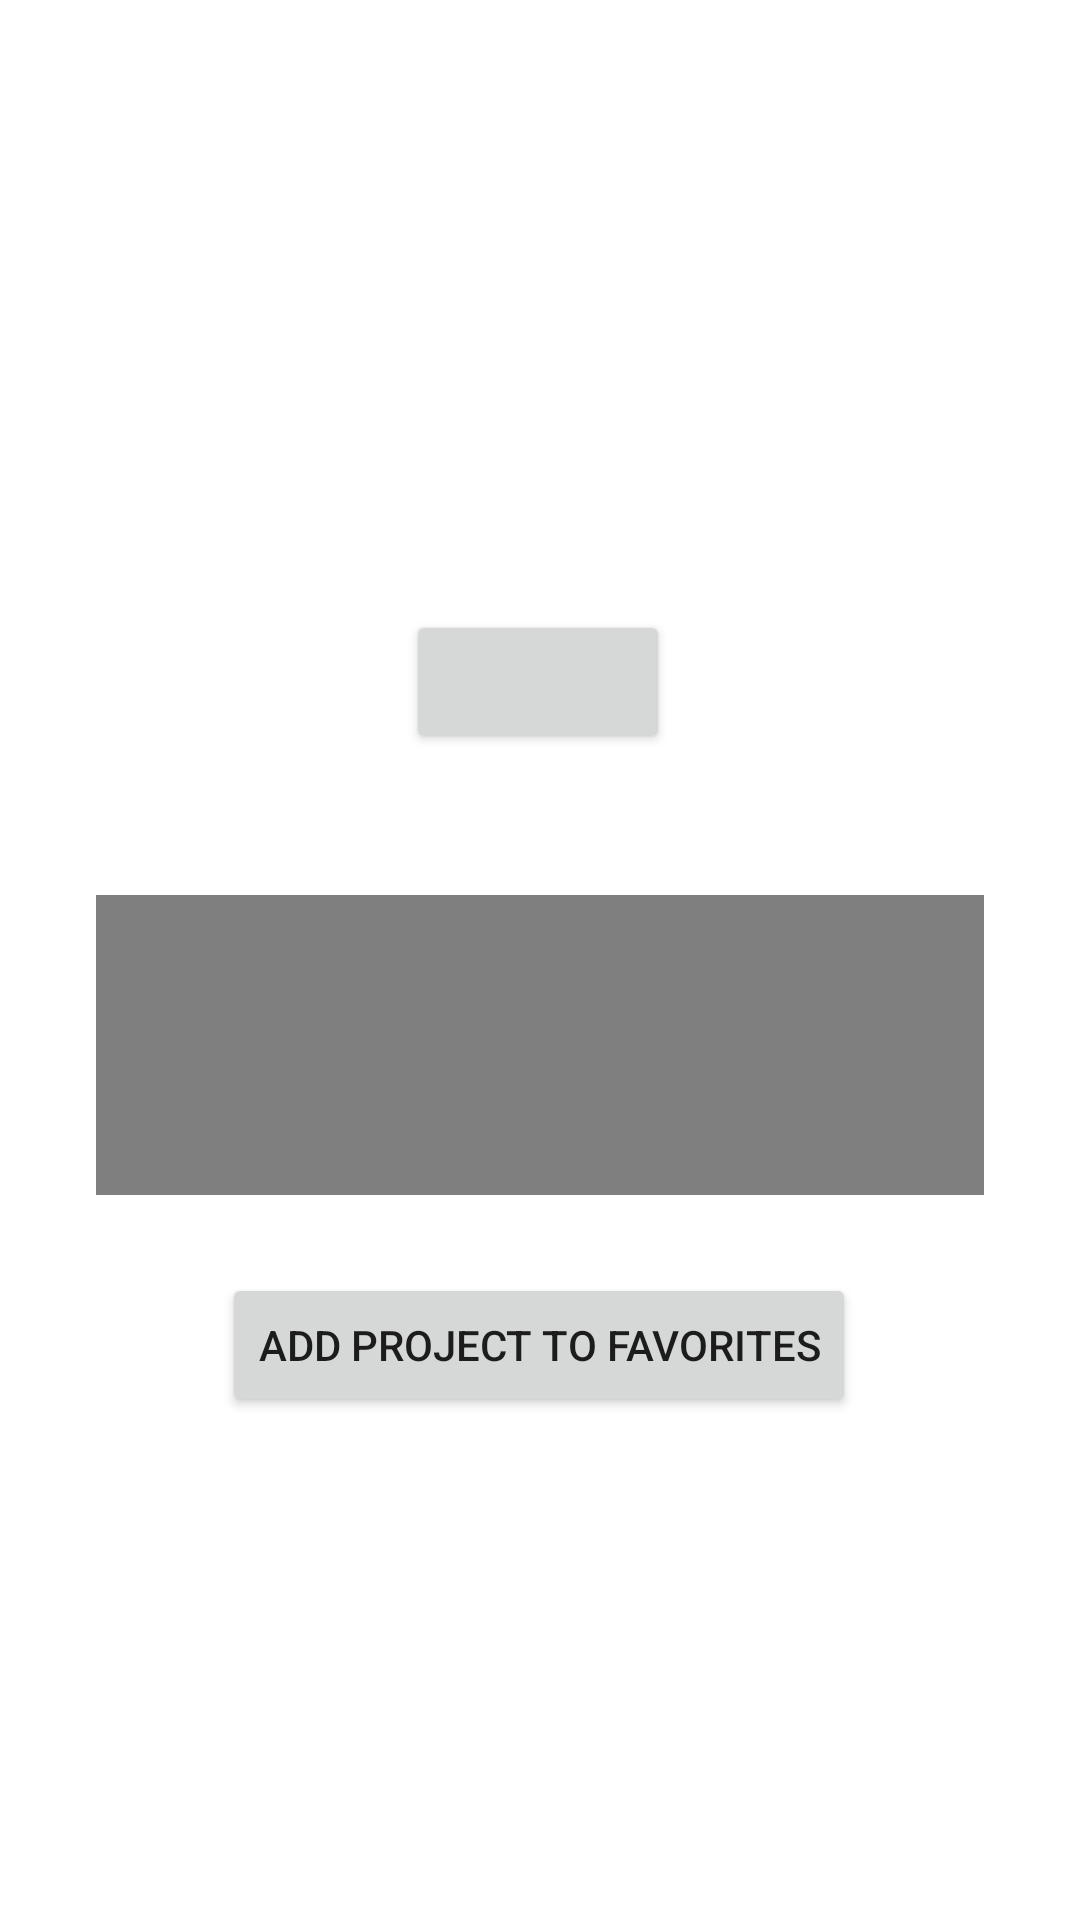

Reconstruct the res/layout file that produces this screen, plus the resources it refers to.
<!-- AndroidManifest.xml: application theme Theme.Projmag -->
<!-- res/layout/activity_project_information.xml -->
<?xml version="1.0" encoding="utf-8"?>
<ScrollView xmlns:android="http://schemas.android.com/apk/res/android"
    xmlns:app="http://schemas.android.com/apk/res-auto"
    xmlns:tools="http://schemas.android.com/tools"
    android:id="@+id/info_scroll_view"
    android:layout_width="match_parent"
    android:layout_height="fill_parent"
    tools:context=".activities.ProjectInformationActivity">

    <androidx.constraintlayout.widget.ConstraintLayout
        android:layout_width="match_parent"
        android:layout_height="wrap_content"
        tools:context=".activities.ProjectInformationActivity">

        <TextView
            android:id="@+id/info_project_title"
            android:layout_width="match_parent"
            android:layout_height="wrap_content"
            android:layout_marginTop="16dp"
            android:textAlignment="center"
            android:textSize="30sp"
            app:layout_constraintBottom_toTopOf="@+id/info_lab_name"
            app:layout_constraintEnd_toEndOf="parent"
            app:layout_constraintStart_toStartOf="parent"
            app:layout_constraintTop_toTopOf="parent"
            tools:text="Project title" />

        <TextView
            android:id="@+id/info_lab_name"
            android:layout_width="wrap_content"
            android:layout_height="wrap_content"
            android:layout_marginTop="8dp"
            app:layout_constraintEnd_toEndOf="parent"
            app:layout_constraintStart_toStartOf="parent"
            app:layout_constraintTop_toBottomOf="@+id/info_project_title"
            tools:text="LabName" />

        <TextView
            android:id="@+id/info_responsible_name"
            android:layout_width="wrap_content"
            android:layout_height="wrap_content"
            android:layout_marginTop="8dp"
            app:layout_constraintEnd_toEndOf="parent"
            app:layout_constraintStart_toStartOf="parent"
            app:layout_constraintTop_toBottomOf="@+id/info_lab_name"
            tools:text="Prof Name" />

        <TextView
            android:id="@+id/info_available_for"
            android:layout_width="wrap_content"
            android:layout_height="wrap_content"
            android:layout_marginTop="8dp"
            app:layout_constraintEnd_toEndOf="parent"
            app:layout_constraintStart_toStartOf="parent"
            app:layout_constraintTop_toBottomOf="@+id/info_responsible_name"
            tools:text="Bachelor and Master" />

        <TextView
            android:id="@+id/info_nb_students"
            android:layout_width="wrap_content"
            android:layout_height="wrap_content"
            android:layout_marginTop="8dp"
            app:layout_constraintEnd_toEndOf="parent"
            app:layout_constraintStart_toStartOf="parent"
            app:layout_constraintTop_toBottomOf="@+id/info_available_for"
            tools:text="2 Students" />

        <TextView
            android:id="@+id/info_creation_date"
            android:layout_width="wrap_content"
            android:layout_height="wrap_content"
            android:layout_marginTop="8dp"
            app:layout_constraintEnd_toEndOf="parent"
            app:layout_constraintStart_toStartOf="parent"
            app:layout_constraintTop_toBottomOf="@+id/info_nb_students"
            tools:text="creation date" />

        <TextView
            android:id="@+id/info_description"
            android:layout_width="match_parent"
            android:layout_height="wrap_content"
            android:layout_marginStart="32dp"
            android:layout_marginTop="72dp"
            android:layout_marginEnd="32dp"
            android:textAlignment="textStart"
            android:textIsSelectable="true"
            app:layout_constraintEnd_toEndOf="parent"
            app:layout_constraintHorizontal_bias="0.0"
            app:layout_constraintStart_toStartOf="parent"
            app:layout_constraintTop_toBottomOf="@+id/info_creation_date"
            tools:text="Project description" />

        <VideoView
            android:id="@+id/info_video"
            android:layout_width="0dp"
            android:layout_height="100dp"
            android:layout_marginStart="32dp"
            android:layout_marginTop="16dp"
            android:layout_marginEnd="32dp"
            android:layout_marginBottom="100dp"
            app:layout_constraintBottom_toBottomOf="parent"
            app:layout_constraintEnd_toEndOf="parent"
            app:layout_constraintHorizontal_bias="0.0"
            app:layout_constraintStart_toStartOf="parent"
            app:layout_constraintTop_toBottomOf="@+id/info_description"
            app:layout_constraintVertical_bias="1.0" />

        <Button
            android:id="@+id/applyButton"
            android:layout_width="wrap_content"
            android:layout_height="wrap_content"
            android:layout_marginTop="12dp"
            app:layout_constraintEnd_toEndOf="parent"
            app:layout_constraintHorizontal_bias="0.498"
            app:layout_constraintStart_toStartOf="parent"
            app:layout_constraintTop_toBottomOf="@+id/info_creation_date" />


        <Button
            android:id="@+id/favoriteButton"
            android:layout_width="wrap_content"
            android:layout_height="wrap_content"
            android:text="@string/favorite_add_button"
            app:layout_constraintBottom_toBottomOf="parent"
            app:layout_constraintEnd_toEndOf="parent"
            app:layout_constraintHorizontal_bias="0.497"
            app:layout_constraintStart_toStartOf="parent"
            app:layout_constraintTop_toBottomOf="@+id/info_video" />


    </androidx.constraintlayout.widget.ConstraintLayout>
</ScrollView>
<!-- resources referenced by this layout -->
<resources>
  <string name="favorite_add_button">add project to favorites</string>
  <style name="Theme.Projmag" parent="Theme.MaterialComponents.DayNight.DarkActionBar">
          
          <item name="colorPrimary">@color/purple_500</item>
          <item name="colorPrimaryVariant">@color/purple_700</item>
          <item name="colorOnPrimary">@color/white</item>
          
          <item name="colorSecondary">@color/teal_200</item>
          <item name="colorSecondaryVariant">@color/teal_700</item>
          <item name="colorOnSecondary">@color/black</item>
          
          <item name="android:statusBarColor" tools:targetApi="l">?attr/colorPrimaryVariant</item>
          
      </style>
  <color name="purple_500">#FF6200EE</color>
  <color name="purple_700">#FF3700B3</color>
  <color name="white">#FFFFFFFF</color>
  <color name="teal_200">#FF03DAC5</color>
  <color name="teal_700">#FF018786</color>
  <color name="black">#FF000000</color>
</resources>
